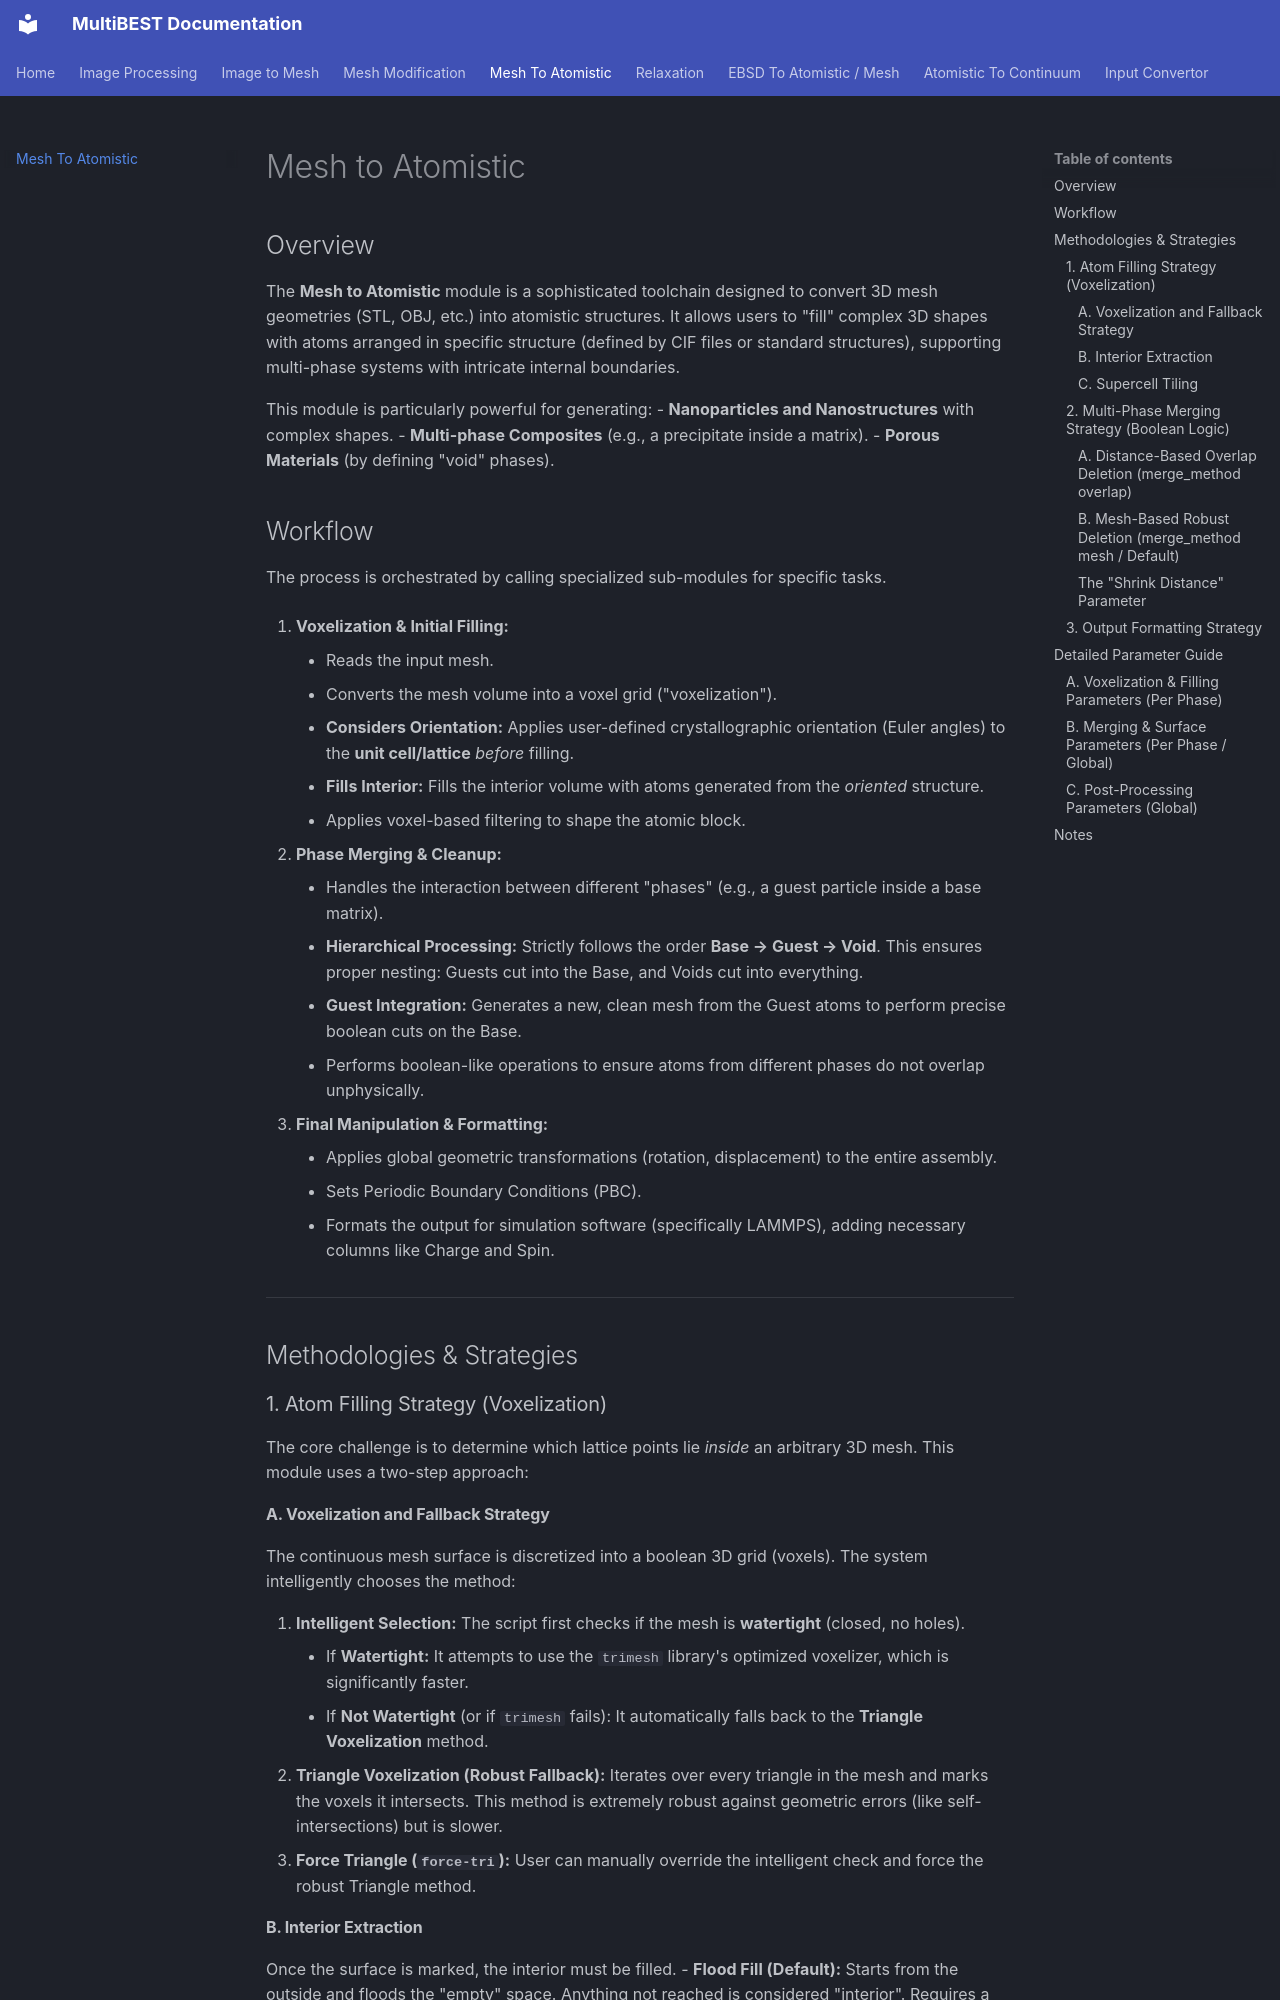

repository: Vahid-jb/MultiBEST---Multiscale-Multiphase-Bridging-Experiment-and-Simulation-Toolkit · page: Mesh_to_Atomistic_Documentation.html · generator: mkdocs

# Mesh to Atomistic

## Overview
The **Mesh to Atomistic** module is a sophisticated toolchain designed to convert 3D mesh geometries (STL, OBJ, etc.) into atomistic structures. It allows users to "fill" complex 3D shapes with atoms arranged in specific structure (defined by CIF files or standard structures), supporting multi-phase systems with intricate internal boundaries.

This module is particularly powerful for generating:
-   **Nanoparticles and Nanostructures** with complex shapes.
-   **Multi-phase Composites** (e.g., a precipitate inside a matrix).
-   **Porous Materials** (by defining "void" phases).

## Workflow
The process is orchestrated by calling specialized sub-modules for specific tasks.

1.  **Voxelization & Initial Filling:**
    -   Reads the input mesh.
    -   Converts the mesh volume into a voxel grid ("voxelization").
    -   **Considers Orientation:** Applies user-defined crystallographic orientation (Euler angles) to the **unit cell/lattice** *before* filling.
    -   **Fills Interior:** Fills the interior volume with atoms generated from the *oriented* structure.
    -   Applies voxel-based filtering to shape the atomic block.

2.  **Phase Merging & Cleanup:**
    -   Handles the interaction between different "phases" (e.g., a guest particle inside a base matrix).
    -   **Hierarchical Processing:** Strictly follows the order **Base → Guest → Void**. This ensures proper nesting: Guests cut into the Base, and Voids cut into everything.
    -   **Guest Integration:** Generates a new, clean mesh from the Guest atoms to perform precise boolean cuts on the Base.
    -   Performs boolean-like operations to ensure atoms from different phases do not overlap unphysically.

3.  **Final Manipulation & Formatting:**
    -   Applies global geometric transformations (rotation, displacement) to the entire assembly.
    -   Sets Periodic Boundary Conditions (PBC).
    -   Formats the output for simulation software (specifically LAMMPS), adding necessary columns like Charge and Spin.

---

## Methodologies & Strategies

### 1. Atom Filling Strategy (Voxelization)

The core challenge is to determine which lattice points lie *inside* an arbitrary 3D mesh. This module uses a two-step approach:

#### A. Voxelization and Fallback Strategy
The continuous mesh surface is discretized into a boolean 3D grid (voxels). The system intelligently chooses the method:

1.  **Intelligent Selection:** The script first checks if the mesh is **watertight** (closed, no holes).
    -   If **Watertight:** It attempts to use the `trimesh` library's optimized voxelizer, which is significantly faster.
    -   If **Not Watertight** (or if `trimesh` fails): It automatically falls back to the **Triangle Voxelization** method.
2.  **Triangle Voxelization (Robust Fallback):** Iterates over every triangle in the mesh and marks the voxels it intersects. This method is extremely robust against geometric errors (like self-intersections) but is slower.
3.  **Force Triangle (`force-tri`):** User can manually override the intelligent check and force the robust Triangle method.

#### B. Interior Extraction
Once the surface is marked, the interior must be filled.
-   **Flood Fill (Default):** Starts from the outside and floods the "empty" space. Anything not reached is considered "interior". Requires a watertight (closed) surface.
-   **Parity (Scanline) Fill (Fallback):** If Flood Fill fails, the system switches to Parity Fill. This method casts rays through the grid and counts how many surface voxels the ray passes through. An **odd number** of intersections implies the ray has entered the shape, while an **even number** implies it has exited. This allows filling of shapes that might have small holes where flood fill would leak.
